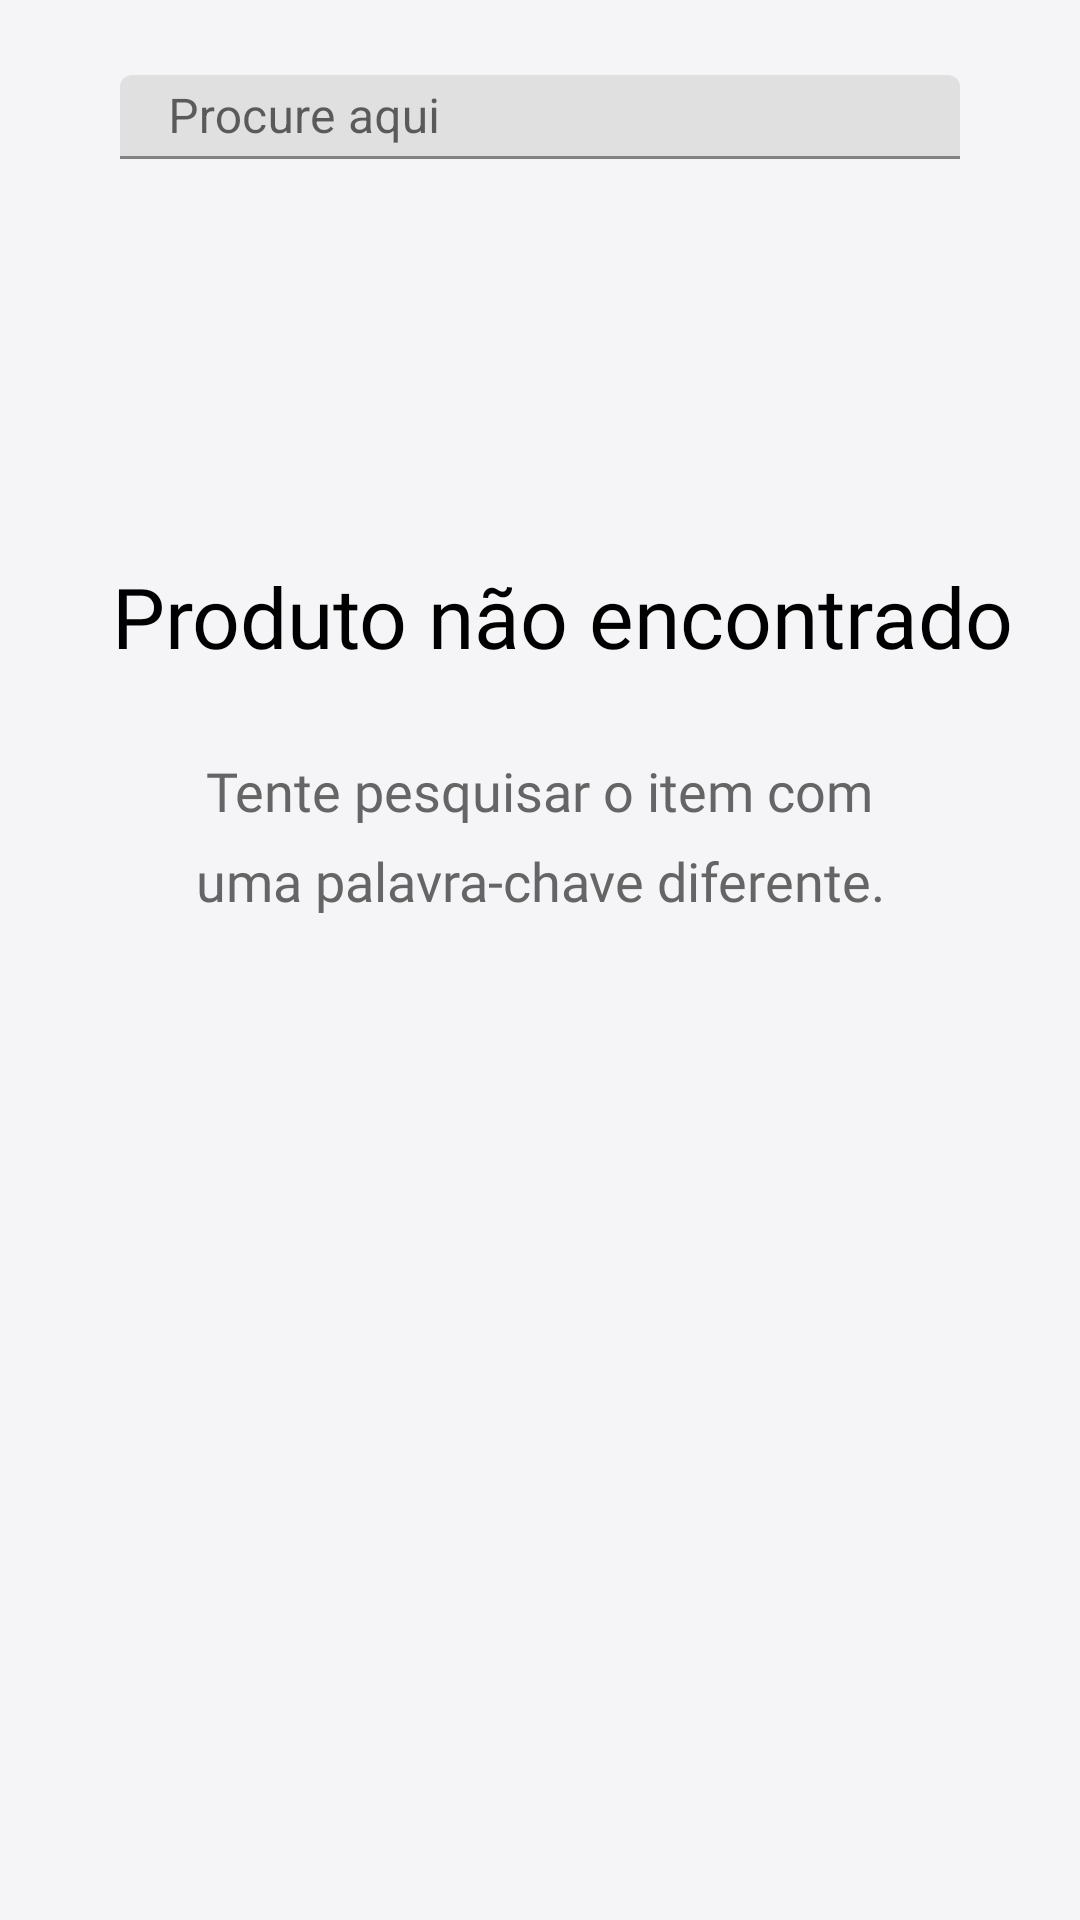

Produce the Android XML layout that renders to this screen, including the resource entries it uses.
<!-- AndroidManifest.xml: application theme Theme.AppDelivery -->
<!-- res/layout/tela_sem_busca.xml -->
<?xml version="1.0" encoding="utf-8"?>
<androidx.constraintlayout.widget.ConstraintLayout xmlns:android="http://schemas.android.com/apk/res/android"
    xmlns:app="http://schemas.android.com/apk/res-auto"
    android:background="#F5F5F8"
    xmlns:tools="http://schemas.android.com/tools"
    android:layout_width="match_parent"
    android:layout_height="match_parent">

    <com.google.android.material.textfield.TextInputLayout
        android:id="@+id/textField"
        android:layout_width="300dp"
        android:layout_height="48dp"
        android:layout_marginTop="15dp"
        android:hint="Procure aqui"
        android:padding="10dp"
        app:layout_constraintEnd_toEndOf="parent"
        app:layout_constraintStart_toStartOf="parent"
        app:layout_constraintTop_toTopOf="parent">

        <com.google.android.material.textfield.TextInputEditText
            android:layout_width="match_parent"
            android:layout_height="wrap_content"
            tools:ignore="TouchTargetSizeCheck" />

    </com.google.android.material.textfield.TextInputLayout>

    <ImageView
        android:id="@+id/imageView2"
        android:layout_width="wrap_content"
        android:layout_height="wrap_content"
        app:layout_constraintBottom_toBottomOf="parent"
        app:layout_constraintEnd_toEndOf="parent"
        app:layout_constraintHorizontal_bias="0.549"
        app:layout_constraintStart_toStartOf="parent"
        app:layout_constraintTop_toTopOf="parent"
        app:layout_constraintVertical_bias="0.273"
        app:srcCompat="@drawable/ic_busca" />

    <TextView
        android:id="@+id/text_body"
        android:layout_width="wrap_content"
        android:layout_height="wrap_content"
        android:fontFamily="@font/abeezee"
        android:text="Produto não encontrado"
        android:textAlignment="center"
        android:textColor="@color/black"
        android:textSize="28dp"
        app:layout_constraintBottom_toBottomOf="parent"
        app:layout_constraintEnd_toEndOf="parent"
        app:layout_constraintHorizontal_bias="0.628"
        app:layout_constraintStart_toStartOf="parent"
        app:layout_constraintTop_toBottomOf="@+id/imageView2"
        app:layout_constraintVertical_bias="0.028" />

    <TextView
        android:id="@+id/text_body_2"
        android:layout_width="wrap_content"
        android:layout_height="wrap_content"
        android:layout_marginBottom="8dp"
        android:fontFamily="@font/abeezee"
        android:text="Tente pesquisar o item com"
        android:textAlignment="center"
        android:textColor="@color/gray"
        android:textSize="18dp"
        app:layout_constraintBottom_toBottomOf="parent"
        app:layout_constraintEnd_toEndOf="parent"
        app:layout_constraintHorizontal_bias="0.497"
        app:layout_constraintStart_toStartOf="parent"
        app:layout_constraintTop_toBottomOf="@+id/text_body"
        app:layout_constraintVertical_bias="0.071" />


    <TextView
        android:id="@+id/text_body_3"
        android:layout_width="wrap_content"
        android:layout_height="wrap_content"
        android:layout_marginBottom="8dp"
        android:fontFamily="@font/abeezee"
        android:text="uma palavra-chave diferente."
        android:textAlignment="center"
        android:textColor="@color/gray"
        android:textSize="18dp"
        app:layout_constraintBottom_toBottomOf="parent"
        app:layout_constraintEnd_toEndOf="parent"
        app:layout_constraintStart_toStartOf="parent"
        app:layout_constraintTop_toBottomOf="@+id/text_body_2"
        app:layout_constraintVertical_bias="0.017" />

</androidx.constraintlayout.widget.ConstraintLayout>
<!-- resources referenced by this layout -->
<resources>
  <color name="black">#FF000000</color>
  <color name="gray">#656565</color>
  <style name="Theme.AppDelivery" parent="Theme.MaterialComponents.Light.NoActionBar">
          
          <item name="colorPrimary">#F2F2F2</item>
          <item name="colorPrimaryVariant">@color/purple_700</item>
          <item name="colorOnPrimary">@color/orange</item>
          
          <item name="colorSecondary">@color/teal_200</item>
          <item name="colorSecondaryVariant">@color/teal_700</item>
          <item name="colorOnSecondary">#000000</item>
          
          <item name="android:statusBarColor">#FF4B3A</item>
          
          <item name="radioButtonStyle">@style/Widget.App.RadioButton</item>
      </style>
  <color name="purple_700">#FF3700B3</color>
  <color name="orange">#FA4A0C</color>
  <color name="teal_200">#FF03DAC5</color>
  <color name="teal_700">#FF018786</color>
  <style name="Widget.App.RadioButton" parent="Widget.MaterialComponents.CompoundButton.RadioButton">
          <item name="materialThemeOverlay">@style/ThemeOverlay.App.RadioButton</item>
      </style>
  <style name="ThemeOverlay.App.RadioButton" parent="">
          <item name="colorOnSurface">@color/orange</item>
          <item name="colorSecondary">@color/orange</item>
      </style>
</resources>
